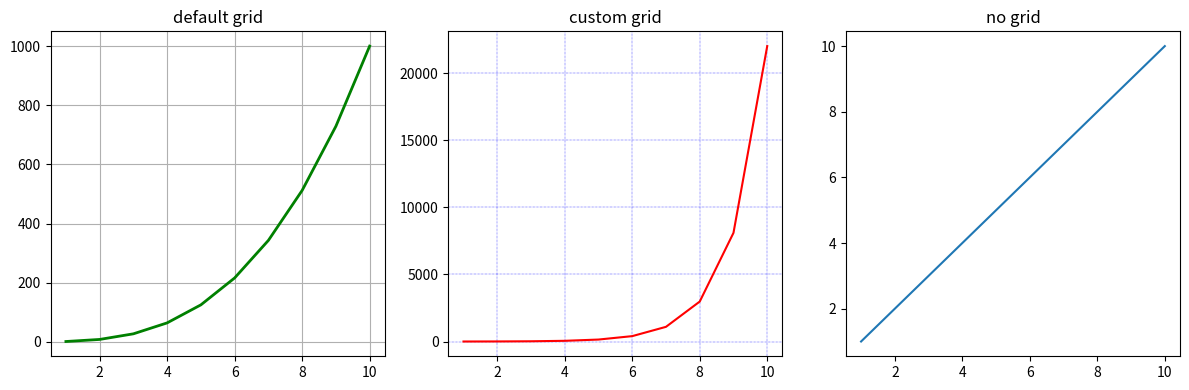

Here is the Python script that generated this plot:
# -*- coding: utf-8 -*-
"""
Created on Tue Feb 27 13:57:09 2018

[redacted]
Matplotlib - Grids
"""
"""
The grid() function of axes object sets visibility of grid inside the figure to on or off. 
You can also display major / minor (or both) ticks of the grid. 
Additionally color, linestyle and linewidth properties can be set in the grid() function.
"""
import matplotlib.pyplot as plt

import numpy as np

fig, axes = plt.subplots(1,3, figsize = (12,4))
x = np.arange(1,11)

axes[0].plot(x, x**3, 'g',lw=2)
axes[0].grid(True)
axes[0].set_title('default grid')
axes[1].plot(x, np.exp(x), 'r')
axes[1].grid(color='b', ls = '-.', lw = 0.25)
axes[1].set_title('custom grid')
axes[2].plot(x,x)
axes[2].set_title('no grid')
fig.tight_layout()

plt.show()